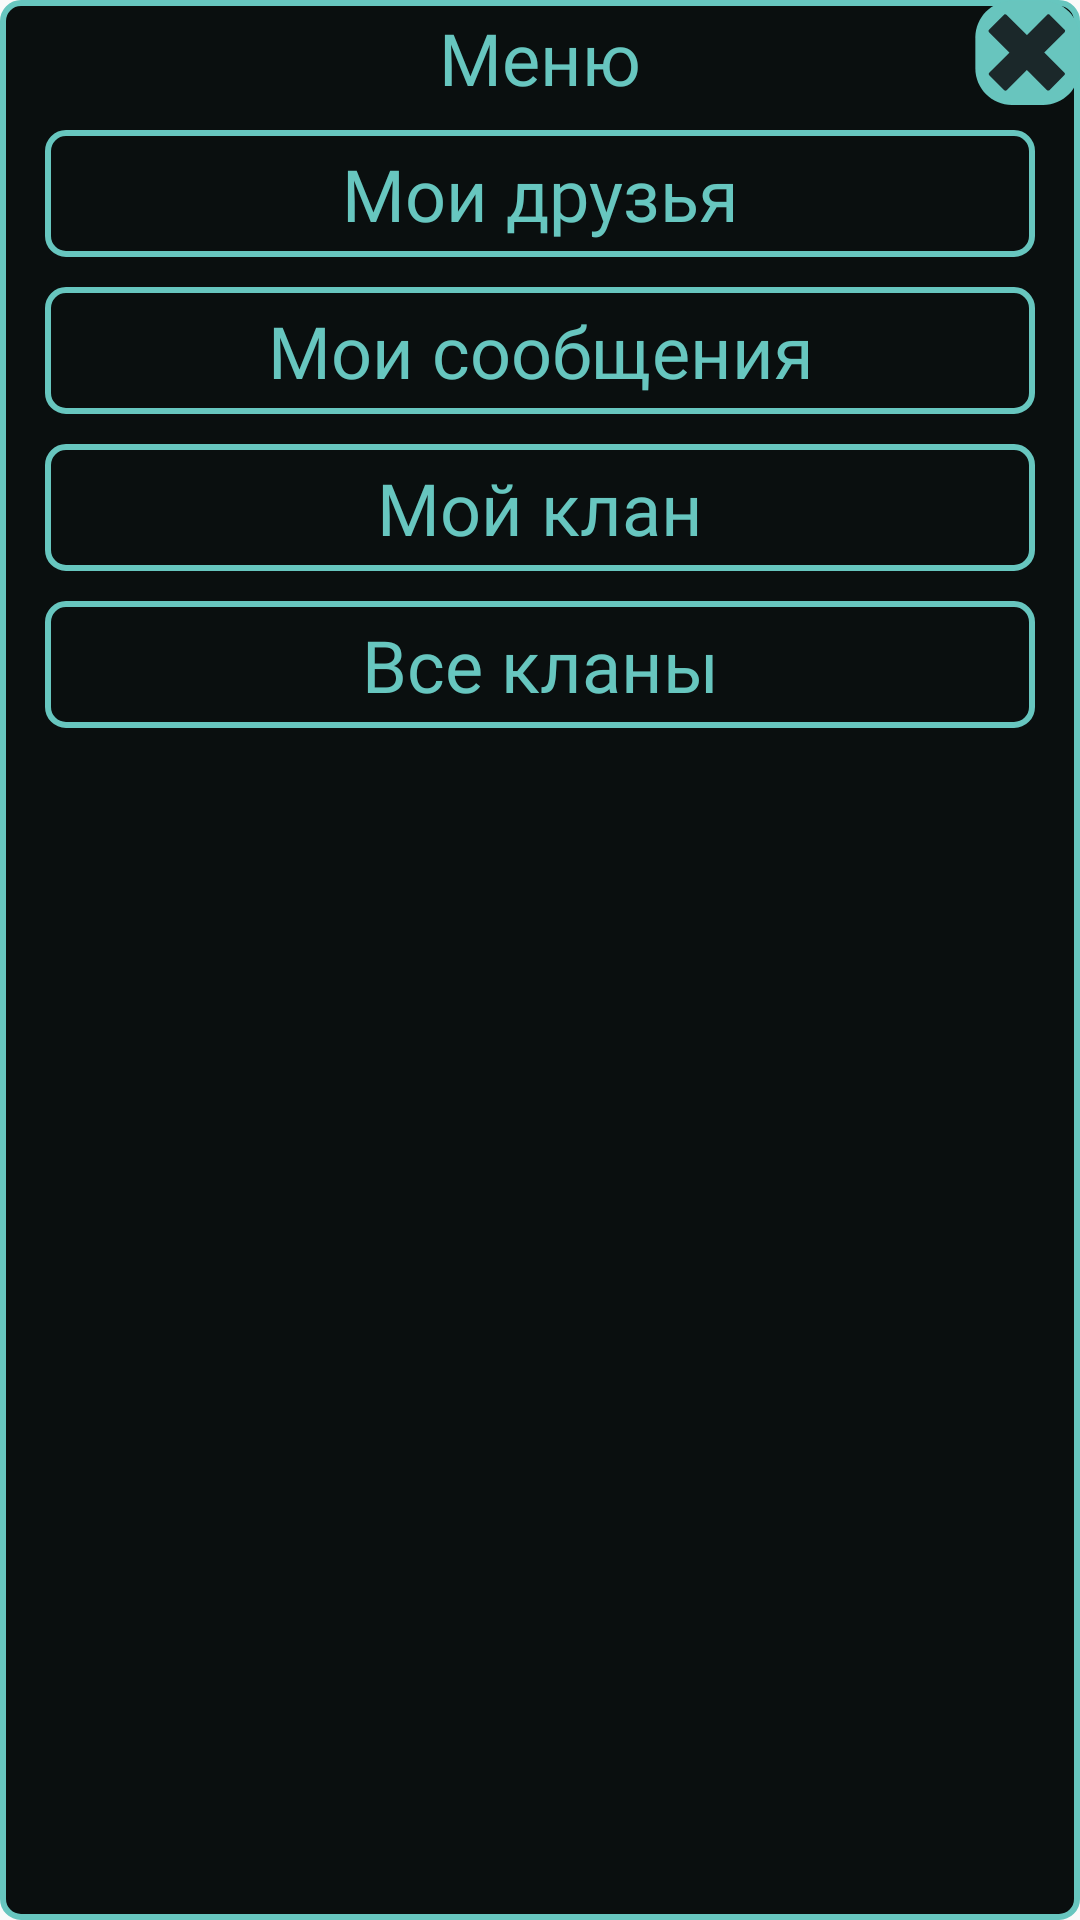

Android layout source for this screen:
<!-- AndroidManifest.xml: application theme Theme.AppCompat.Light.NoActionBar.FullScreen -->
<!-- res/layout/alertdialog_menu.xml -->
<?xml version="1.0" encoding="utf-8"?>
<RelativeLayout
    xmlns:android="http://schemas.android.com/apk/res/android"
    android:layout_width="match_parent"
    android:layout_height="wrap_content"
    android:background="@drawable/style_background">


    <TextView
        android:id="@+id/textView2"
        android:layout_width="wrap_content"
        android:layout_height="wrap_content"
        android:layout_alignParentStart="true"
        android:layout_alignParentEnd="true"
        android:fontFamily="@font/hack"
        android:gravity="center"
        android:paddingVertical="3dp"
        android:text="Меню"
        android:textColor="@color/colorMain"
        android:textSize="24sp" />

    <TextView
        android:id="@+id/btnMenuFriends"
        android:layout_width="wrap_content"
        android:layout_height="wrap_content"
        android:layout_below="@+id/textView2"
        android:layout_alignParentStart="true"
        android:layout_alignParentEnd="true"
        android:layout_marginHorizontal="15dp"
        android:layout_marginVertical="5dp"
        android:background="@drawable/style_background"
        android:fontFamily="@font/hack"
        android:gravity="center"
        android:paddingVertical="5dp"
        android:text="Мои друзья"
        android:textColor="@color/colorMain"
        android:textSize="24sp" />

    <TextView
        android:id="@+id/btnMenuDM"
        android:layout_width="wrap_content"
        android:layout_height="wrap_content"
        android:layout_below="@+id/btnMenuFriends"
        android:layout_alignParentStart="true"
        android:layout_alignParentEnd="true"
        android:layout_marginHorizontal="15dp"
        android:layout_marginVertical="5dp"
        android:background="@drawable/style_background"
        android:fontFamily="@font/hack"
        android:gravity="center"
        android:paddingVertical="5dp"
        android:text="Мои сообщения"
        android:textColor="@color/colorMain"
        android:textSize="24sp" />

    <TextView
        android:id="@+id/btnMenuMyClan"
        android:layout_width="wrap_content"
        android:layout_height="wrap_content"
        android:layout_below="@+id/btnMenuDM"
        android:layout_alignParentStart="true"
        android:layout_alignParentEnd="true"
        android:layout_marginHorizontal="15dp"
        android:layout_marginVertical="5dp"
        android:background="@drawable/style_background"
        android:fontFamily="@font/hack"
        android:gravity="center"
        android:paddingVertical="5dp"
        android:text="Мой клан"
        android:textColor="@color/colorMain"
        android:textSize="24sp" />

    <TextView
        android:id="@+id/btnMenuClans"
        android:layout_width="wrap_content"
        android:layout_height="wrap_content"
        android:layout_below="@+id/btnMenuMyClan"
        android:layout_alignParentStart="true"
        android:layout_alignParentEnd="true"
        android:layout_marginHorizontal="15dp"
        android:layout_marginVertical="5dp"
        android:background="@drawable/style_background"
        android:fontFamily="@font/hack"
        android:gravity="center"
        android:paddingVertical="5dp"
        android:text="Все кланы"
        android:textColor="@color/colorMain"
        android:textSize="24sp" />

    <ImageView
        android:id="@+id/btnMenuClose"
        android:layout_width="wrap_content"
        android:layout_height="wrap_content"
        android:layout_alignParentTop="true"
        android:layout_alignParentEnd="true"
        android:layout_marginTop="0dp"
        android:src="@drawable/button_no" />
</RelativeLayout>
<!-- resources referenced by this layout -->
<resources>
  <color name="colorMain">#67C6BF</color>
  <!-- drawable button_no (drawable) -->
  <vector
      android:height="35dp"
      android:width="35dp"
      android:viewportHeight="576"
      android:viewportWidth="576"
      xmlns:android="http://schemas.android.com/apk/res/android">
    <path android:fillColor="#68C5BE" android:pathData="M373,4.2H202.6C92.2,4.2 1.9,94.5 1.9,204.9v170.9c0,110.1 90,200.1 200.1,200.1h171.6c110,0 200.1,-90 200.1,-200.1V204.7C573.6,94.5 483.3,4.2 373,4.2z"/>
    <path android:fillColor="#1B282A" android:pathData="M396.2,81.1L178.8,298.4l0.1,0.1L78.1,399.3c-3.6,3.6 -3.7,9.5 0,13.2l82.4,82.4c3.6,3.6 9.5,3.6 13.2,0L391,277.6l-0.1,-0.1l100.8,-100.8c3.6,-3.6 3.7,-9.5 0,-13.2l-82.4,-82.4C405.7,77.5 399.8,77.5 396.2,81.1z"/>
    <path android:fillColor="#1B282A" android:pathData="M76.9,176.4l217.3,217.3l0.1,-0.1l100.8,100.8c3.6,3.6 9.5,3.7 13.2,0l82.4,-82.4c3.6,-3.6 3.6,-9.5 0,-13.2L273.4,181.5l-0.1,0.1L172.5,80.8c-3.6,-3.6 -9.5,-3.7 -13.2,0l-82.4,82.4C73.3,166.9 73.3,172.8 76.9,176.4z"/>
  </vector>
  <!-- drawable style_background (drawable) -->
  <?xml version="1.0" encoding="utf-8"?>
  <shape xmlns:android="http://schemas.android.com/apk/res/android">
      <solid android:color="@color/colorBackDark" />
      <stroke android:width="2dp"
          android:color="@color/colorMain"/>
      <corners android:radius="6dp"/>
  </shape>
  <style name="Theme.AppCompat.Light.NoActionBar.FullScreen" parent="@style/Theme.AppCompat.Light.NoActionBar">
          <item name="android:windowNoTitle">true</item>
          <item name="android:windowActionBar">false</item>
          <item name="android:windowFullscreen">true</item>
          <item name="android:windowContentOverlay">@null</item>
      </style>
  <color name="colorBackDark">#0A0F0F</color>
</resources>
